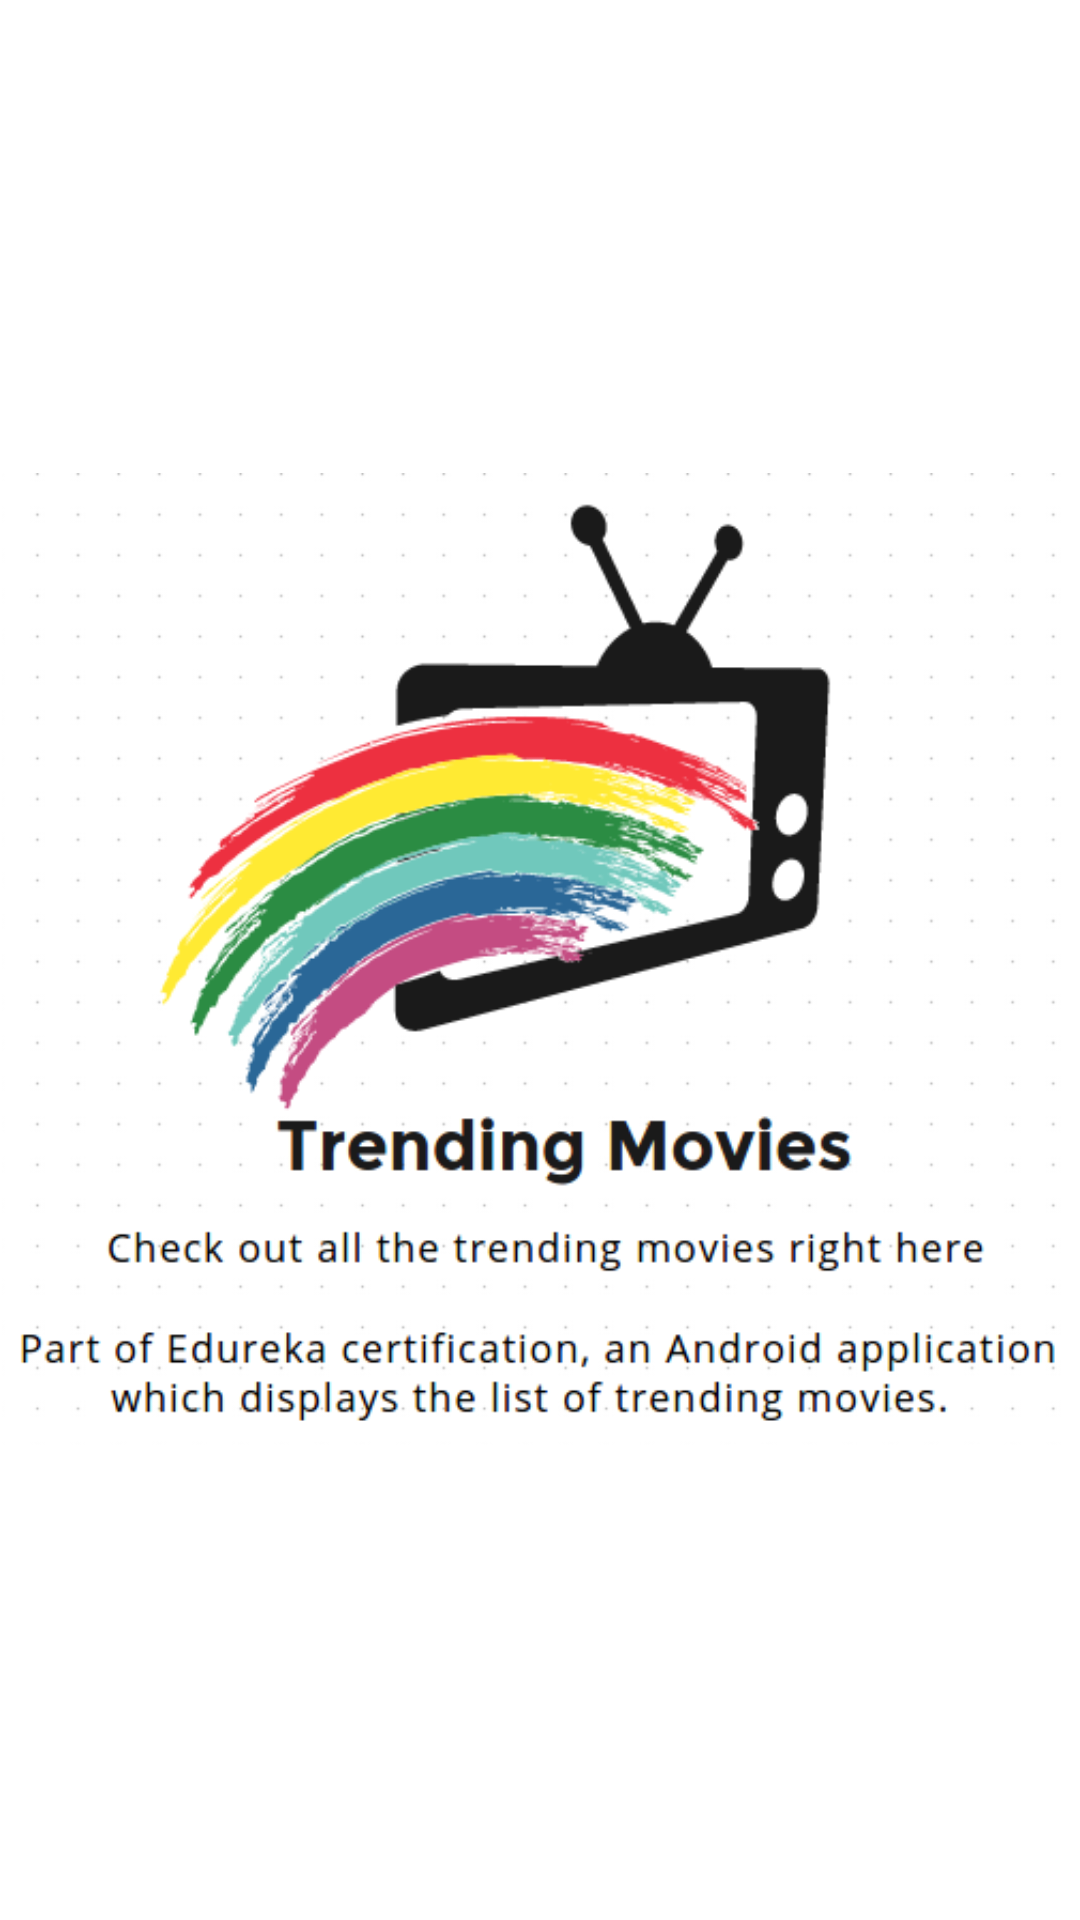

Here is an Android app screen rendered from its layout file. Give the layout XML and the strings, colors and styles it references.
<!-- AndroidManifest.xml: application theme AppTheme -->
<!-- res/layout/activity_splash_screen.xml -->
<RelativeLayout xmlns:android="http://schemas.android.com/apk/res/android"
    xmlns:tools="http://schemas.android.com/tools" android:layout_width="match_parent"
    android:background="@color/white"
    android:layout_height="match_parent" tools:context=".SplashScreen">

    <ImageView
        android:src="@drawable/newsplashlogo"
        android:id="@+id/splashLogo"
        android:layout_centerInParent="true"
        android:layout_width="match_parent"
        android:layout_height="wrap_content" />

</RelativeLayout>
<!-- resources referenced by this layout -->
<resources>
  <color name="white">#FFFFFF</color>
  <!-- drawable newsplashlogo: png bitmap (drawable, 52100 bytes) -->
  <style name="AppTheme" parent="Theme.AppCompat.Light.DarkActionBar">
          <item name="android:dropDownListViewStyle">@style/mySpinnerStyle</item>
      </style>
  <style name="mySpinnerStyle" parent="android:Widget.ListView.DropDown">
          <item name="android:divider">#00ff00</item>
          <item name="android:dividerHeight">1dp</item>
          <item name="android:dropDownHeight">40dp</item>
      </style>
</resources>
